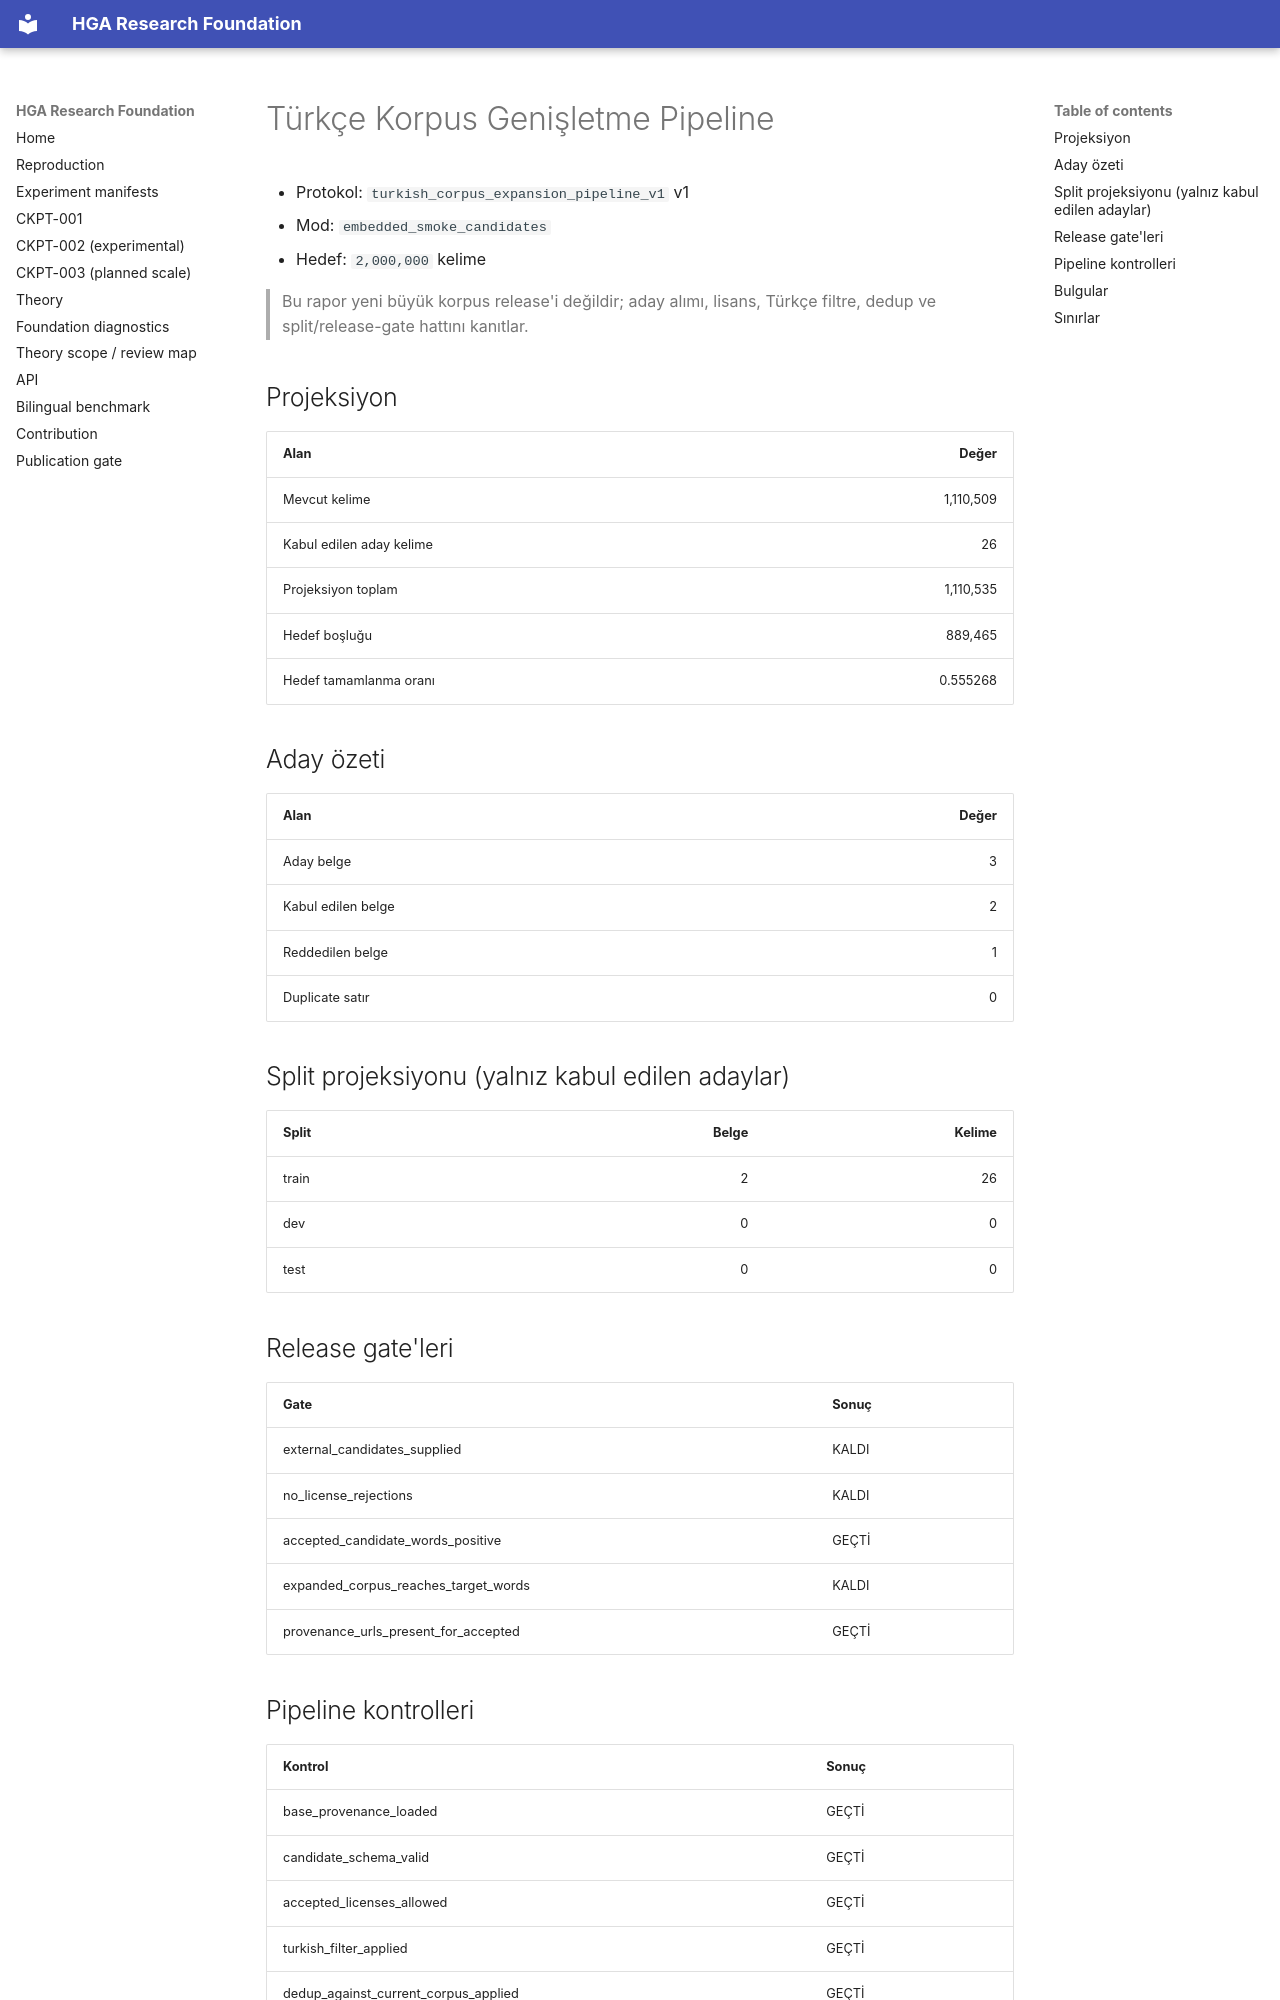

repository: arreasonn-jpg/hiper_geometrik_ai · page: TURKISH_CORPUS_EXPANSION/index.html · generator: mkdocs

# Türkçe Korpus Genişletme Pipeline

- Protokol: `turkish_corpus_expansion_pipeline_v1` v1
- Mod: `embedded_smoke_candidates`
- Hedef: `2,000,000` kelime

> Bu rapor yeni büyük korpus release'i değildir; aday alımı, lisans, Türkçe filtre, dedup ve split/release-gate hattını kanıtlar.

## Projeksiyon

| Alan | Değer |
|---|---:|
| Mevcut kelime | 1,110,509 |
| Kabul edilen aday kelime | 26 |
| Projeksiyon toplam | 1,110,535 |
| Hedef boşluğu | 889,465 |
| Hedef tamamlanma oranı | 0.555268 |

## Aday özeti

| Alan | Değer |
|---|---:|
| Aday belge | 3 |
| Kabul edilen belge | 2 |
| Reddedilen belge | 1 |
| Duplicate satır | 0 |

## Split projeksiyonu (yalnız kabul edilen adaylar)

| Split | Belge | Kelime |
|---|---:|---:|
| train | 2 | 26 |
| dev | 0 | 0 |
| test | 0 | 0 |

## Release gate'leri

| Gate | Sonuç |
|---|---|
| external_candidates_supplied | KALDI |
| no_license_rejections | KALDI |
| accepted_candidate_words_positive | GEÇTİ |
| expanded_corpus_reaches_target_words | KALDI |
| provenance_urls_present_for_accepted | GEÇTİ |

## Pipeline kontrolleri

| Kontrol | Sonuç |
|---|---|
| base_provenance_loaded | GEÇTİ |
| candidate_schema_valid | GEÇTİ |
| accepted_licenses_allowed | GEÇTİ |
| turkish_filter_applied | GEÇTİ |
| dedup_against_current_corpus_applied | GEÇTİ |
| deterministic_split_assigned | GEÇTİ |
| smoke_mode_not_marked_as_release | GEÇTİ |
